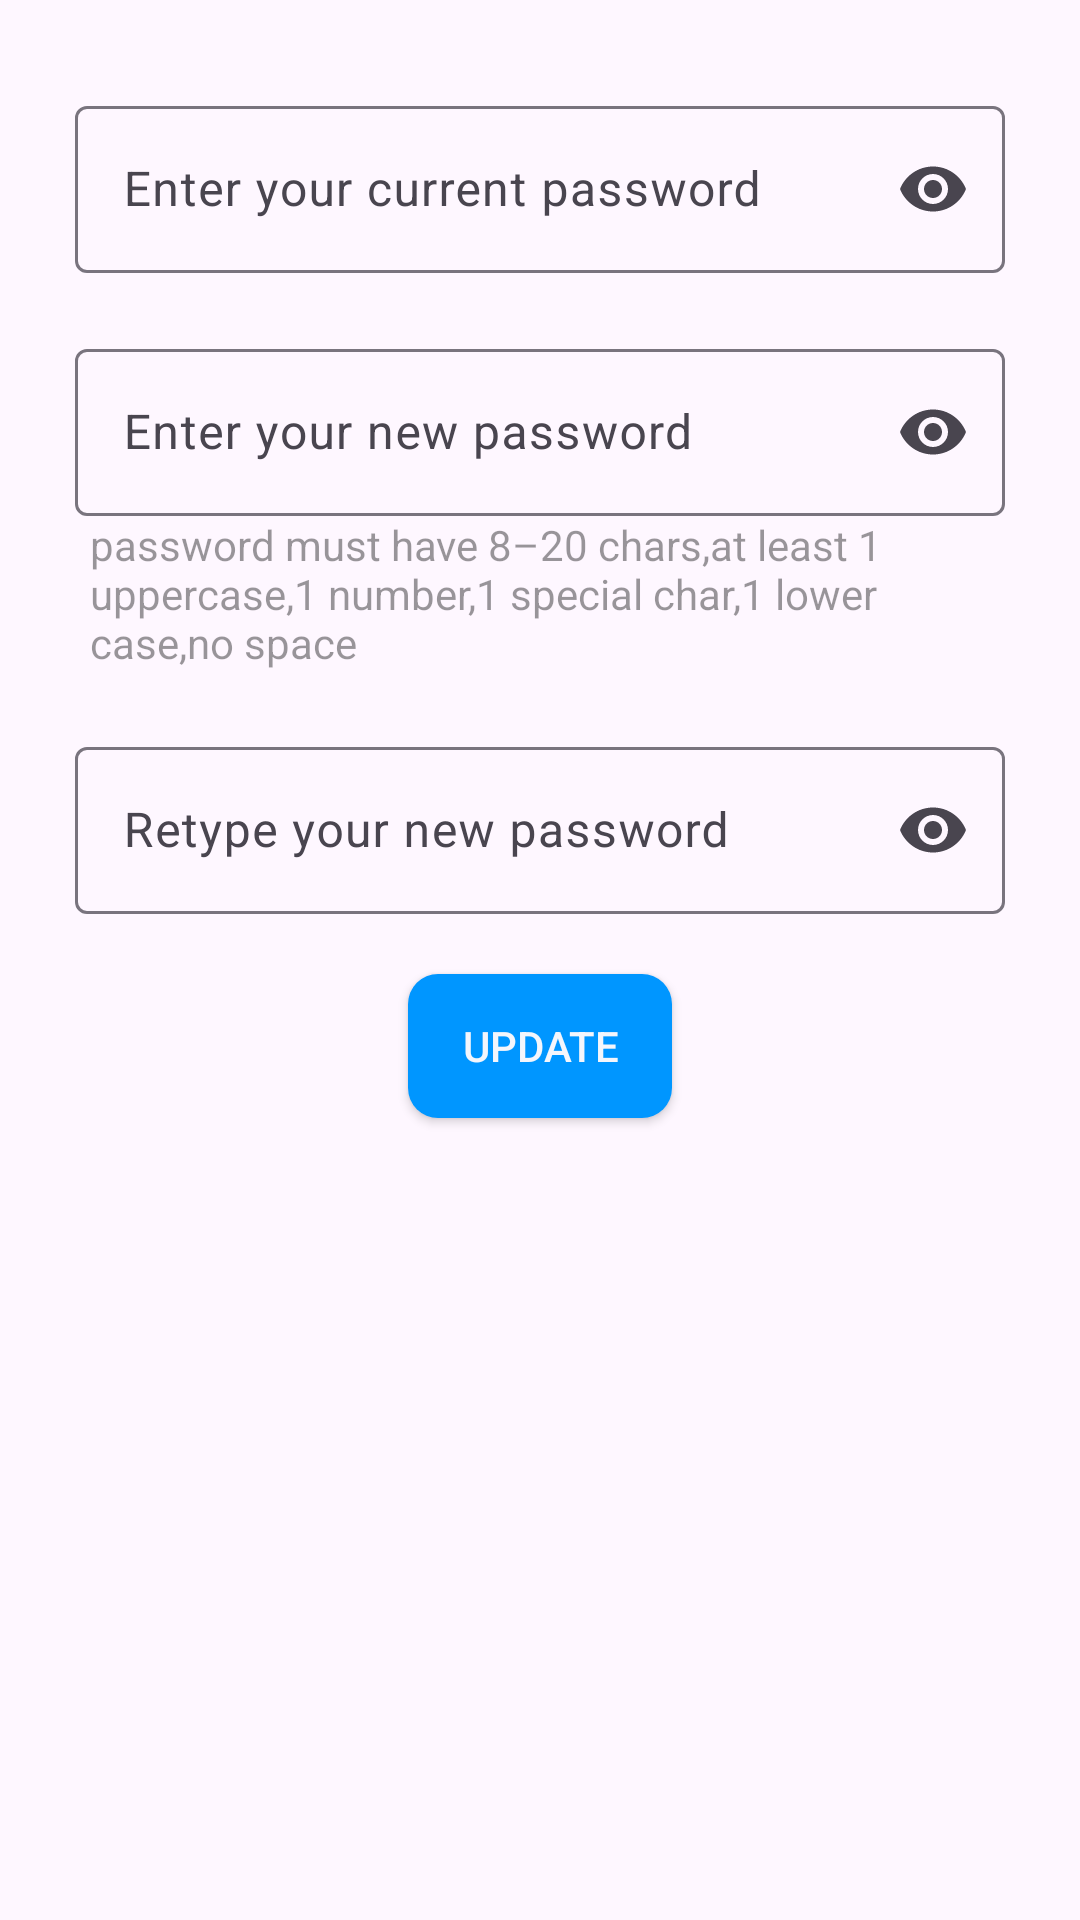

This screen was rendered from an Android layout file. Write that file and the resources it references.
<!-- AndroidManifest.xml: application theme Theme.PlayGround -->
<!-- res/layout/fragment_change_password.xml -->
<?xml version="1.0" encoding="utf-8"?>
<androidx.constraintlayout.widget.ConstraintLayout xmlns:android="http://schemas.android.com/apk/res/android"
    xmlns:tools="http://schemas.android.com/tools"
    android:layout_width="match_parent"
    android:layout_height="wrap_content"
    xmlns:app="http://schemas.android.com/apk/res-auto"
    android:paddingHorizontal="10dp"
    android:paddingTop="10dp"
    android:paddingBottom="20dp"
    tools:context=".view.mainscreen.profile.ChangePasswordFragment">

    <com.google.android.material.textfield.TextInputLayout
        android:id="@+id/OldPasswordLayout"
        android:layout_width="match_parent"
        android:layout_height="wrap_content"
        app:layout_constraintTop_toTopOf="parent"
        android:layout_marginHorizontal="15dp"
        android:layout_marginTop="20dp"
        app:endIconMode="password_toggle"
        android:hint="Enter your current password"
        >
        <com.google.android.material.textfield.TextInputEditText
            android:layout_width="match_parent"
            android:layout_height="match_parent"
            android:inputType="textPassword"
            />
    </com.google.android.material.textfield.TextInputLayout>
    <com.google.android.material.textfield.TextInputLayout
        android:id="@+id/new_password_layout"
        android:layout_width="match_parent"
        android:layout_height="wrap_content"
        app:layout_constraintTop_toBottomOf="@id/OldPasswordLayout"
        android:layout_marginHorizontal="15dp"
        android:layout_marginTop="20dp"
        app:endIconMode="password_toggle"
        android:hint="Enter your new password"
        >
        <com.google.android.material.textfield.TextInputEditText
            android:layout_width="match_parent"
            android:layout_height="match_parent"
            android:inputType="textPassword"
            />
    </com.google.android.material.textfield.TextInputLayout>
    <TextView
        android:id="@+id/passsword_hint"
        android:layout_width="280dp"
        android:layout_height="wrap_content"
        android:text="@string/password_constraints"
        android:textColor="@color/black_overlay"
        android:layout_marginStart="5dp"
        app:layout_constraintTop_toBottomOf="@id/new_password_layout"
        app:layout_constraintStart_toStartOf="@id/new_password_layout"
        />
    <com.google.android.material.textfield.TextInputLayout
        android:id="@+id/reenerednewpassword_layout"
        android:layout_width="match_parent"
        android:layout_height="wrap_content"
        app:layout_constraintTop_toBottomOf="@id/passsword_hint"
        android:layout_marginHorizontal="15dp"
        android:layout_marginTop="20dp"
        app:endIconMode="password_toggle"
        android:hint="Retype your new password"
        >
        <com.google.android.material.textfield.TextInputEditText
            android:layout_width="match_parent"
            android:layout_height="match_parent"
            android:inputType="textPassword"
            />
    </com.google.android.material.textfield.TextInputLayout>

    <androidx.constraintlayout.utils.widget.MotionButton
        android:id="@+id/update_btn"
        android:layout_width="wrap_content"
        android:layout_height="wrap_content"
        android:background="@drawable/blue_button_bg"
        android:text="update"
        android:textColor="@color/white_variant"
        android:layout_marginTop="20dp"
        app:layout_constraintTop_toBottomOf="@id/reenerednewpassword_layout"
        app:layout_constraintStart_toStartOf="parent"
        app:layout_constraintEnd_toEndOf="parent"
        />





</androidx.constraintlayout.widget.ConstraintLayout>
<!-- resources referenced by this layout -->
<resources>
  <color name="black_overlay">#66000000</color>
  <color name="white_variant">#F4F6Fc</color>
  <!-- drawable blue_button_bg (drawable) -->
  <?xml version="1.0" encoding="utf-8"?>
  <layer-list xmlns:android="http://schemas.android.com/apk/res/android">
      
      
      
      
      
      
      
      
      <item >
          <shape android:shape="rectangle">
              <solid android:color="@color/brightblue" />
              <corners android:radius="10dp" />
          </shape>
      </item>
  </layer-list>
  <string name="password_constraints">password must have 8–20 chars,at least 1 uppercase,1 number,1 special char,1 lower case,no space</string>
  <style name="Theme.PlayGround" parent="Base.Theme.PlayGround" />
  <color name="brightblue">#0096FF</color>
  <style name="Base.Theme.PlayGround" parent="Theme.Material3.Light.NoActionBar">
          
          
          <item name="colorPrimary">@color/brightblue</item>
          
          <item name="android:textColor">@color/brightblue</item>
          <item name="colorOnPrimary">@color/skyblue</item>
          <item name="colorPrimaryDark">@color/azure</item>
      </style>
  <color name="skyblue">#87CEEB</color>
  <color name="azure">#007FFF</color>
</resources>
